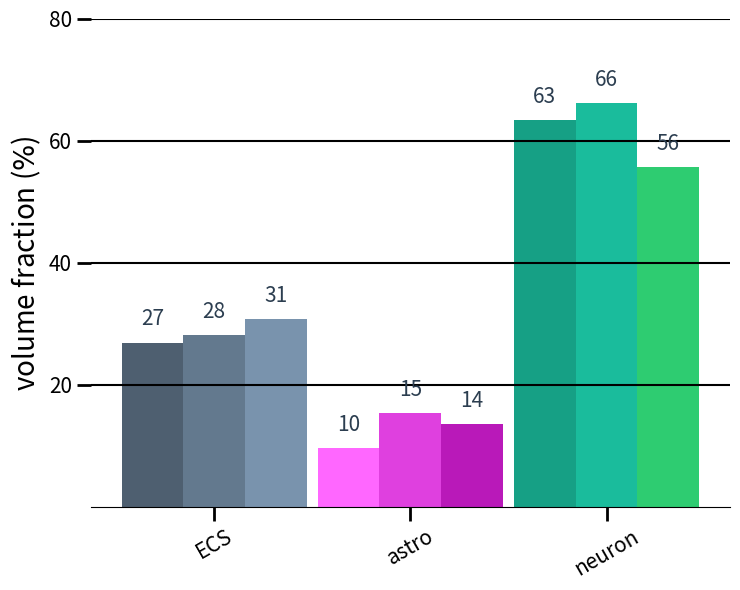

The matplotlib source for this figure:
import os
import matplotlib.pyplot as plt
import numpy as np

# --- 9 Unique Colors (3 shades per category) ---
ecs_colors = ["#4e5f70", "#63798e", "#7993ad"]     
astro_colors = ["#ff67ff", "#df40df", "#b919b9"]   
neuron_colors = ["#16a085", "#1abc9c", "#2ecc71"]  

colors_p1 = [ecs_colors[0], astro_colors[0], neuron_colors[0]]
colors_p2 = [ecs_colors[1], astro_colors[1], neuron_colors[1]]
colors_p3 = [ecs_colors[2], astro_colors[2], neuron_colors[2]]

# --- Data ---
labels = ['ECS', 'astro', 'neuron']

pillar_1 = [26.9, 9.7, 63.4]        # D1
pillar_2 = [28.10, 15.40, 66.20]    # D2
pillar_3 = [30.8, 13.6,  55.7]     # D3

# D1
#surface_to_vol_astro 12.775456176586024
#surface_to_vol_neuro 8.90704728661668
#ECS vol share 26.898217772568287
#glial vol share 5.184411242063624
#neuorn vol share 63.43083494080318

# D2
# surface_to_vol_astro 10.418836655591607
#surface_to_vol_neuro 10.808209702225767
#ECS vol share 30.819734265323373
#glial vol share 13.55796514028478
#neuorn vol share 55.62230059439185

# D3
#surface_to_vol_astro 11.376386903203768
#surface_to_vol_neuro 10.181949811569377
#ECS vol share 28.867387361535673
#glial vol share 11.355164532107443
#neuorn vol share 59.77744810635689


# --- Spacing Controls ---
group_spacing = 0.70  # Lower this number to bring the 3 categories closer together
width = 0.22          # Width of each individual bar

# Calculate center positions for each category group
x = np.arange(len(labels)) * group_spacing  

# --- Create Plot ---
# Reduced figure width from 10 to 7.5 to match the tighter grouping
fig, ax = plt.subplots(figsize=(7.5, 6))

# Plot the three pillars
rects1 = ax.bar(x - width, pillar_1, width, color=colors_p1)
rects2 = ax.bar(x,         pillar_2, width, color=colors_p2)
rects3 = ax.bar(x + width, pillar_3, width, color=colors_p3)

# --- Helper function with NEW Text Formatting ---
def add_labels(rects):
    for rect in rects:
        height = rect.get_height()

        # Format string options: 
        # For integer: f'{int(height)}'
        # For unit suffix: f'{height:.1f} u³'
        label_text = f'{height:.1f}'
        label_text = f'{round(height)}'

        ax.text(
            rect.get_x() + rect.get_width()/2, 
            height + 2.0,       # Slightly increased padding above the bar
            label_text, 
            ha='center', 
            va='bottom', 
            fontsize=15,        # Slightly smaller to fit clustered layout
            #fontweight='bold',  # Made text bold
            color='#2c3e50'     # Clean dark slate color instead of default black
        )

add_labels(rects1)
add_labels(rects2)
add_labels(rects3)

# --- Styling ---
ax.set_ylabel(r'volume fraction ($\%$)', fontsize=20)

# Dynamic X-limits to keep the tight groups centered beautifully
ax.set_xlim(min(x) - 2*width, max(x) + 2*width)

# Set category labels at the new condensed center positions
ax.set_xticks(x)
ax.set_xticklabels(labels, rotation=30, fontsize=15)

# Clean up borders
for spine in ['top', 'right', 'left']:
    ax.spines[spine].set_visible(False)

# Customize grid (horizontal lines only, kept on top of bars)
ax.yaxis.grid(True, color='black', linewidth=1.5)
ax.set_axisbelow(False) 

# Formatting ticks
plt.yticks([20, 40, 60, 80], fontsize=15)
ax.tick_params(direction='out', length=10, width=2)

plt.tight_layout()

# Safely create directory and save
os.makedirs("results", exist_ok=True)
plt.savefig("results/volumes_grouped.svg")
